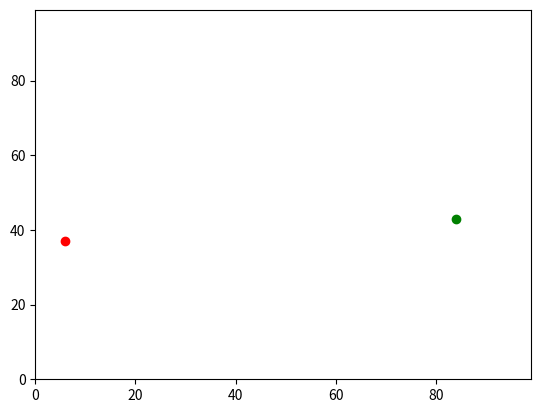

The matplotlib source for this figure:
## Agent Practical 1 of 9 - Data Variables

## Imports:
import random as rand
import math
import operator as op
import matplotlib.pyplot as py

agents = list()

## Model:
# # Make a x variable.
# # Make a y variable.
agents.append([rand.randint(0,100), rand.randint(0,100)])

# Test that they've been assigned properly
print('x0 = {0}, y0 = {1}'.format(agents[0][0], agents[0][1]))

# Change x and y based on random numbers.
random_number = rand.random()
if random_number < 0.5:
	agents[0][0] += 1
else:
	agents[0][0] -= 1

print('random_number = {0}, therefore new x0 = {1}'.format(random_number, agents[0][0]))

random_number = rand.random()
if random_number < 0.5:
	agents[0][1] += 1
else:
	agents[0][1] -= 1

print('random_number = {0}, therefore new y0 = {1}'.format(random_number, agents[0][1]))

random_number = rand.random()
if random_number < 0.5:
	agents[0][0] += 1
else:
	agents[0][0] -= 1

print('random_number = {0}, therefore new x0 = {1}'.format(random_number, agents[0][0]))

random_number = rand.random()
if random_number < 0.5:
	agents[0][1] += 1
else:
	agents[0][1] -= 1

print('random_number = {0}, therefore new y0 = {1}'.format(random_number, agents[0][1]))




# Make a second set of x and ys, and make these change randomly as well.

# Make a x variable.
# Make a y variable.
agents.append([rand.randint(0,100), rand.randint(0,100)])

# Test that they've been assigned properly
print('x1 = {0}, y1 = {1}'.format(agents[1][0], agents[1][1]))

# Change x and y based on random numbers.
random_number = rand.random()
if random_number < 0.5:
	agents[1][0] += 1
else:
	agents[1][0] -= 1

print('random_number = {0}, therefore new x1 = {1}'.format(random_number, agents[1][0]))

random_number = rand.random()
if random_number < 0.5:
	agents[1][1] += 1
else:
	agents[1][1] -= 1

print('random_number = {0}, therefore new y1 = {1}'.format(random_number, agents[1][1]))

random_number = rand.random()
if random_number < 0.5:
	agents[1][0] += 1
else:
	agents[1][0] -= 1

print('random_number = {0}, therefore new x1 = {1}'.format(random_number, agents[1][0]))

random_number = rand.random()
if random_number < 0.5:
	agents[1][1] += 1
else:
	agents[1][1] -= 1

print('random_number = {0}, therefore new y1 = {1}'.format(random_number, agents[1][1]))

print(agents)

# Work out the distance between two setes of x and ys.
answer = math.sqrt((agents[1][0]-agents[0][0])**2 + (agents[1][1]-agents[0][1])**2)
print(answer)

# Getting the most northern agent
print(max(agents, key=op.itemgetter(1)))

# A little bit of plotting
py.xlim(0,99)
py.ylim(0,99)
py.scatter(agents[0][0], agents[0][1], color='red')
py.scatter(agents[1][0], agents[1][1], color='green')
py.show()
